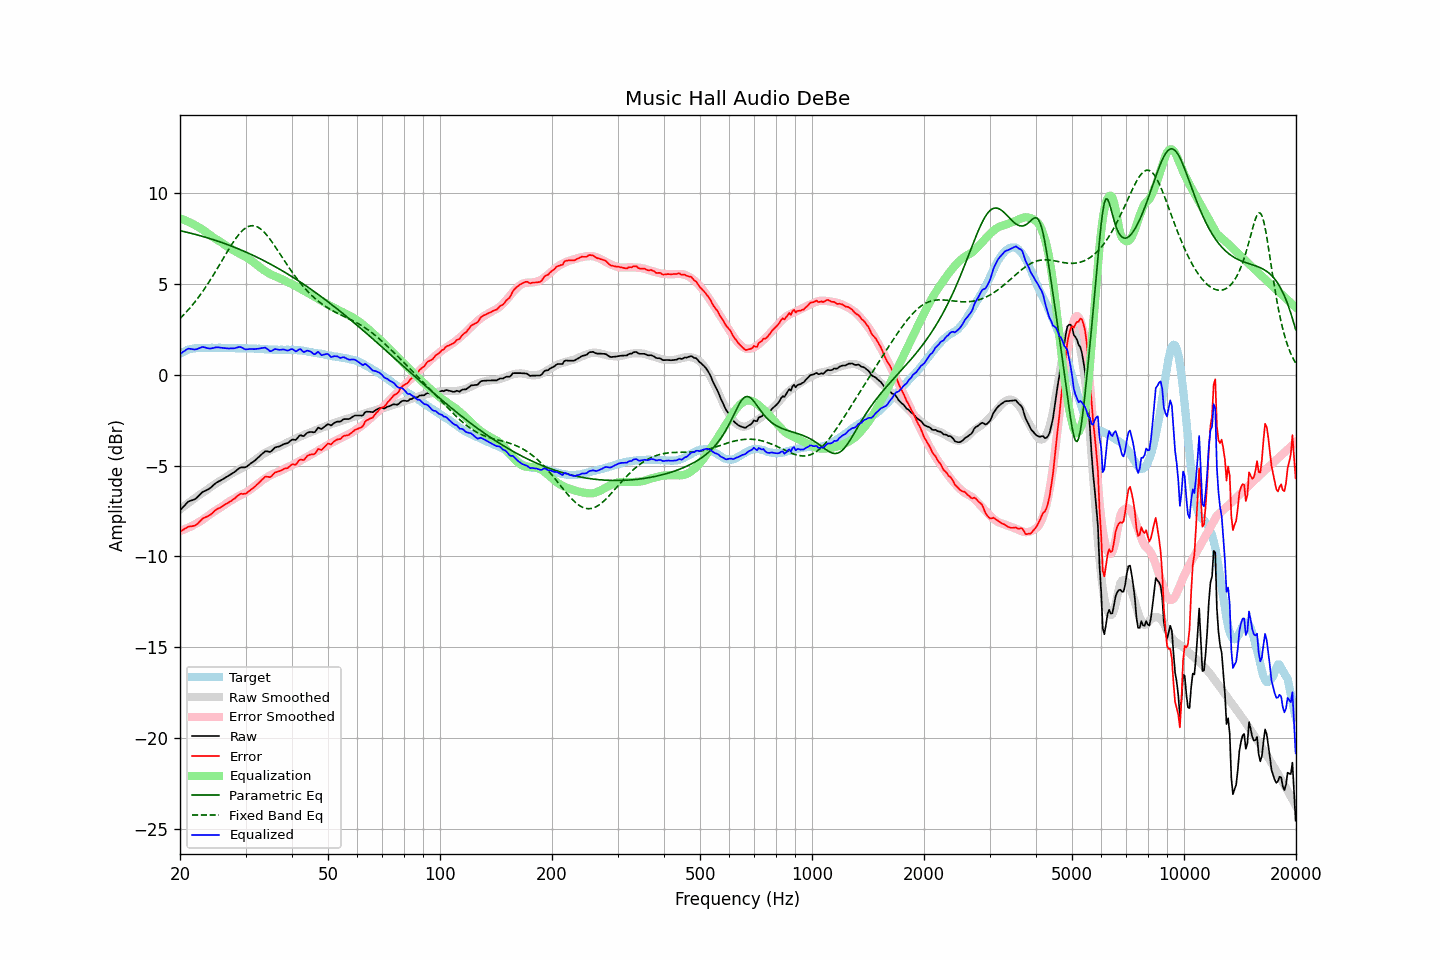

Data behind this chart, as committed beside it:
frequency, raw, error, smoothed, error_smoothed, equalization, parametric_eq, fixed_band_eq, equalized_raw, equalized_smoothed, target
20.00, -7.47, -8.63, -7.41, -8.60, 8.60, 7.92, 3.09, 1.13, 1.19, 1.16
20.20, -7.37, -8.58, -7.34, -8.57, 8.57, 7.90, 3.18, 1.20, 1.23, 1.21
20.40, -7.27, -8.53, -7.27, -8.53, 8.53, 7.88, 3.27, 1.26, 1.26, 1.26
20.61, -7.18, -8.47, -7.20, -8.50, 8.50, 7.86, 3.36, 1.32, 1.29, 1.29
20.81, -7.08, -8.42, -7.14, -8.46, 8.46, 7.84, 3.46, 1.38, 1.32, 1.34
21.02, -6.99, -8.37, -7.07, -8.42, 8.42, 7.82, 3.55, 1.43, 1.35, 1.38
21.23, -6.95, -8.35, -7.00, -8.38, 8.38, 7.80, 3.65, 1.43, 1.38, 1.40
21.44, -6.92, -8.34, -6.94, -8.34, 8.34, 7.78, 3.76, 1.42, 1.40, 1.42
21.66, -6.89, -8.33, -6.87, -8.29, 8.29, 7.75, 3.86, 1.40, 1.42, 1.44
21.87, -6.86, -8.31, -6.81, -8.25, 8.25, 7.73, 3.97, 1.38, 1.44, 1.45
22.09, -6.80, -8.27, -6.74, -8.20, 8.20, 7.71, 4.09, 1.40, 1.45, 1.47
22.31, -6.72, -8.20, -6.68, -8.15, 8.15, 7.68, 4.20, 1.43, 1.46, 1.47
22.54, -6.63, -8.11, -6.63, -8.10, 8.10, 7.66, 4.32, 1.46, 1.47, 1.47
22.76, -6.54, -8.01, -6.57, -8.04, 8.04, 7.64, 4.44, 1.50, 1.47, 1.47
22.99, -6.45, -7.91, -6.51, -7.98, 7.98, 7.61, 4.57, 1.53, 1.48, 1.46
23.22, -6.41, -7.87, -6.45, -7.92, 7.92, 7.58, 4.69, 1.51, 1.48, 1.46
23.45, -6.37, -7.83, -6.38, -7.86, 7.86, 7.56, 4.82, 1.49, 1.48, 1.46
23.69, -6.33, -7.80, -6.32, -7.79, 7.79, 7.53, 4.96, 1.46, 1.48, 1.47
23.92, -6.28, -7.75, -6.25, -7.73, 7.73, 7.51, 5.09, 1.45, 1.48, 1.47
24.16, -6.22, -7.70, -6.18, -7.66, 7.66, 7.48, 5.23, 1.44, 1.48, 1.48
24.40, -6.14, -7.63, -6.12, -7.60, 7.60, 7.45, 5.37, 1.46, 1.48, 1.49
24.65, -6.06, -7.54, -6.06, -7.54, 7.54, 7.42, 5.52, 1.48, 1.48, 1.48
24.89, -5.98, -7.46, -6.01, -7.48, 7.48, 7.39, 5.66, 1.50, 1.48, 1.48
25.14, -5.92, -7.40, -5.95, -7.43, 7.43, 7.36, 5.81, 1.51, 1.48, 1.48
25.39, -5.87, -7.35, -5.90, -7.37, 7.37, 7.33, 5.96, 1.50, 1.48, 1.48
25.65, -5.83, -7.31, -5.84, -7.32, 7.32, 7.30, 6.11, 1.49, 1.48, 1.48
25.91, -5.78, -7.25, -5.78, -7.26, 7.26, 7.27, 6.26, 1.48, 1.48, 1.47
26.16, -5.73, -7.20, -5.73, -7.20, 7.20, 7.24, 6.41, 1.47, 1.48, 1.47
26.43, -5.67, -7.14, -5.66, -7.14, 7.14, 7.21, 6.56, 1.47, 1.47, 1.47
26.69, -5.62, -7.09, -5.60, -7.08, 7.08, 7.18, 6.71, 1.45, 1.47, 1.47
26.96, -5.57, -7.05, -5.55, -7.01, 7.01, 7.14, 6.86, 1.44, 1.47, 1.48
27.23, -5.51, -6.99, -5.49, -6.96, 6.96, 7.11, 7.00, 1.45, 1.47, 1.48
27.50, -5.46, -6.94, -5.44, -6.91, 6.91, 7.08, 7.14, 1.45, 1.47, 1.47
27.77, -5.40, -6.86, -5.39, -6.86, 6.86, 7.04, 7.28, 1.46, 1.46, 1.46
28.05, -5.35, -6.81, -5.34, -6.81, 6.81, 7.01, 7.41, 1.46, 1.46, 1.46
28.33, -5.27, -6.72, -5.30, -6.76, 6.76, 6.97, 7.53, 1.48, 1.46, 1.45
28.62, -5.20, -6.65, -5.25, -6.71, 6.71, 6.93, 7.65, 1.50, 1.46, 1.45
28.90, -5.13, -6.59, -5.20, -6.66, 6.66, 6.90, 7.76, 1.53, 1.46, 1.46
29.19, -5.10, -6.55, -5.16, -6.61, 6.61, 6.86, 7.85, 1.51, 1.45, 1.44
29.48, -5.10, -6.56, -5.12, -6.57, 6.57, 6.82, 7.94, 1.47, 1.45, 1.46
29.78, -5.10, -6.55, -5.07, -6.52, 6.52, 6.79, 8.02, 1.42, 1.45, 1.45
30.08, -5.08, -6.54, -5.02, -6.47, 6.47, 6.75, 8.08, 1.39, 1.45, 1.46
30.38, -5.02, -6.47, -4.98, -6.42, 6.42, 6.71, 8.13, 1.40, 1.45, 1.45
30.68, -4.95, -6.40, -4.92, -6.36, 6.36, 6.67, 8.17, 1.41, 1.44, 1.44
30.99, -4.88, -6.32, -4.86, -6.30, 6.30, 6.63, 8.19, 1.42, 1.44, 1.44
31.30, -4.82, -6.26, -4.79, -6.23, 6.23, 6.59, 8.20, 1.41, 1.44, 1.44
31.61, -4.76, -6.20, -4.73, -6.17, 6.17, 6.54, 8.19, 1.41, 1.44, 1.44
31.93, -4.69, -6.13, -4.67, -6.10, 6.10, 6.50, 8.17, 1.41, 1.43, 1.43
32.24, -4.61, -6.03, -4.61, -6.04, 6.04, 6.46, 8.14, 1.43, 1.43, 1.42
32.57, -4.53, -5.96, -4.54, -5.97, 5.97, 6.42, 8.09, 1.43, 1.42, 1.43
32.89, -4.44, -5.87, -4.48, -5.89, 5.89, 6.37, 8.03, 1.45, 1.42, 1.43
33.22, -4.36, -5.77, -4.41, -5.83, 5.83, 6.33, 7.96, 1.46, 1.41, 1.41
33.55, -4.29, -5.70, -4.35, -5.76, 5.76, 6.28, 7.87, 1.47, 1.41, 1.41
33.89, -4.21, -5.61, -4.30, -5.70, 5.70, 6.24, 7.78, 1.49, 1.40, 1.40
34.23, -4.21, -5.61, -4.25, -5.65, 5.65, 6.19, 7.68, 1.44, 1.40, 1.40
34.57, -4.23, -5.62, -4.20, -5.59, 5.59, 6.14, 7.57, 1.36, 1.39, 1.39
34.92, -4.25, -5.64, -4.16, -5.54, 5.54, 6.10, 7.45, 1.29, 1.39, 1.39
35.27, -4.19, -5.57, -4.12, -5.50, 5.50, 6.05, 7.33, 1.31, 1.38, 1.38
35.62, -4.10, -5.48, -4.08, -5.46, 5.46, 6.00, 7.20, 1.36, 1.38, 1.38
35.97, -4.01, -5.39, -4.05, -5.42, 5.42, 5.95, 7.07, 1.41, 1.38, 1.37
... 635 more rows
